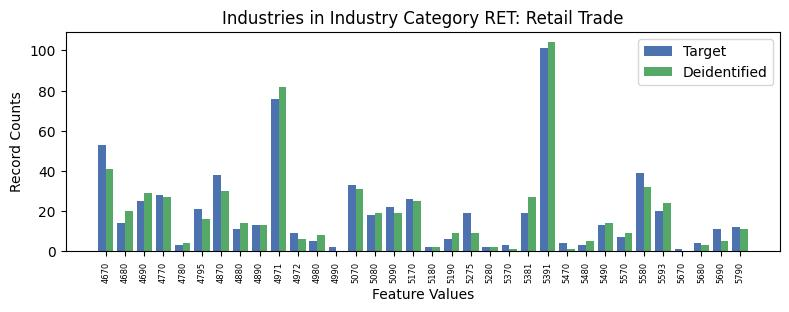

Data behind this chart, as committed beside it:
, INDP, count_target, count_deidentified
14, 4670, 53, 41.0
25, 4680, 14, 20.0
3, 4690, 25, 29.0
17, 4770, 28, 27.0
20, 4780, 3, 4.0
12, 4795, 21, 16.0
2, 4870, 38, 30.0
27, 4880, 11, 14.0
7, 4890, 13, 13.0
0, 4971, 76, 82.0
16, 4972, 9, 6.0
22, 4980, 5, 8.0
21, 4990, 2, 0.0
8, 5070, 33, 31.0
10, 5080, 18, 19.0
15, 5090, 22, 19.0
5, 5170, 26, 25.0
33, 5180, 2, 2.0
19, 5190, 6, 9.0
9, 5275, 19, 9.0
1, 5280, 2, 2.0
29, 5370, 3, 1.0
18, 5381, 19, 27.0
11, 5391, 101, 104.0
24, 5470, 4, 1.0
28, 5480, 3, 5.0
4, 5490, 13, 14.0
30, 5570, 7, 9.0
6, 5580, 39, 32.0
26, 5593, 20, 24.0
32, 5670, 1, 0.0
31, 5680, 4, 3.0
23, 5690, 11, 5.0
13, 5790, 12, 11.0
